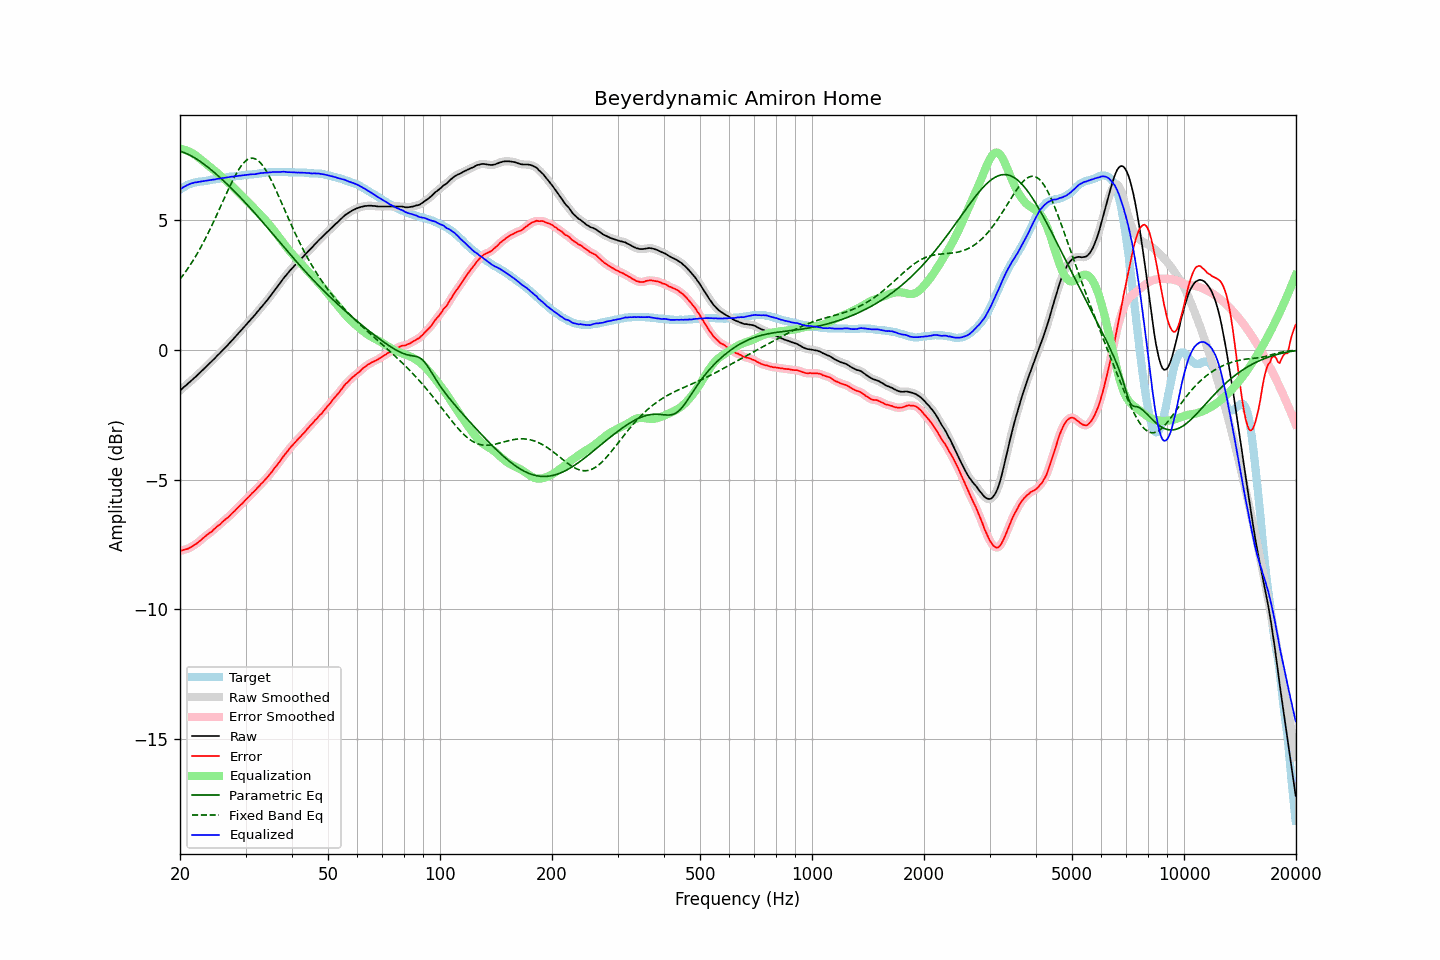

The table this chart was drawn from, first rows:
frequency, raw, error, smoothed, error_smoothed, equalization, parametric_eq, fixed_band_eq, equalized_raw, equalized_smoothed, target
20.00, -1.57, -7.75, -1.57, -7.75, 7.74, 7.65, 2.72, 6.18, 6.18, 6.18
20.20, -1.52, -7.74, -1.52, -7.73, 7.73, 7.63, 2.80, 6.22, 6.22, 6.22
20.40, -1.46, -7.72, -1.46, -7.72, 7.72, 7.61, 2.88, 6.26, 6.26, 6.26
20.61, -1.41, -7.70, -1.41, -7.70, 7.70, 7.59, 2.97, 6.29, 6.30, 6.29
20.81, -1.36, -7.69, -1.36, -7.68, 7.68, 7.56, 3.05, 6.33, 6.33, 6.33
21.02, -1.30, -7.67, -1.30, -7.66, 7.66, 7.53, 3.14, 6.36, 6.36, 6.37
21.23, -1.25, -7.64, -1.25, -7.64, 7.63, 7.50, 3.23, 6.38, 6.38, 6.39
21.44, -1.19, -7.60, -1.19, -7.60, 7.60, 7.47, 3.33, 6.41, 6.41, 6.41
21.66, -1.14, -7.57, -1.14, -7.56, 7.56, 7.44, 3.43, 6.42, 6.43, 6.43
21.87, -1.08, -7.52, -1.08, -7.52, 7.52, 7.40, 3.53, 6.45, 6.44, 6.44
22.09, -1.03, -7.49, -1.03, -7.48, 7.48, 7.36, 3.63, 6.45, 6.45, 6.46
22.31, -0.97, -7.44, -0.97, -7.44, 7.43, 7.32, 3.74, 6.46, 6.46, 6.47
22.54, -0.91, -7.39, -0.91, -7.39, 7.38, 7.28, 3.84, 6.47, 6.47, 6.48
22.76, -0.85, -7.34, -0.85, -7.33, 7.33, 7.24, 3.96, 6.48, 6.48, 6.49
22.99, -0.79, -7.28, -0.79, -7.28, 7.28, 7.20, 4.07, 6.49, 6.49, 6.49
23.22, -0.73, -7.23, -0.73, -7.23, 7.23, 7.15, 4.19, 6.50, 6.50, 6.50
23.45, -0.67, -7.18, -0.67, -7.17, 7.18, 7.10, 4.31, 6.51, 6.51, 6.51
23.69, -0.61, -7.13, -0.61, -7.13, 7.13, 7.05, 4.43, 6.52, 6.52, 6.52
23.92, -0.55, -7.08, -0.55, -7.08, 7.08, 7.01, 4.56, 6.53, 6.53, 6.53
24.16, -0.49, -7.04, -0.49, -7.03, 7.03, 6.96, 4.68, 6.54, 6.54, 6.55
24.40, -0.43, -6.99, -0.43, -6.99, 6.98, 6.90, 4.81, 6.55, 6.55, 6.57
24.65, -0.37, -6.93, -0.37, -6.93, 6.93, 6.85, 4.94, 6.56, 6.56, 6.56
24.89, -0.31, -6.87, -0.30, -6.87, 6.88, 6.80, 5.08, 6.57, 6.57, 6.57
25.14, -0.24, -6.82, -0.24, -6.82, 6.82, 6.74, 5.21, 6.59, 6.58, 6.58
25.39, -0.18, -6.77, -0.18, -6.77, 6.77, 6.69, 5.35, 6.59, 6.59, 6.59
25.65, -0.12, -6.73, -0.11, -6.72, 6.72, 6.63, 5.49, 6.60, 6.60, 6.61
25.91, -0.05, -6.66, -0.05, -6.66, 6.66, 6.58, 5.62, 6.61, 6.61, 6.61
26.16, 0.01, -6.61, 0.01, -6.61, 6.61, 6.52, 5.76, 6.62, 6.62, 6.62
26.43, 0.07, -6.56, 0.07, -6.55, 6.56, 6.46, 5.90, 6.63, 6.63, 6.63
26.69, 0.14, -6.50, 0.14, -6.50, 6.50, 6.40, 6.04, 6.64, 6.64, 6.64
26.96, 0.20, -6.46, 0.20, -6.45, 6.45, 6.34, 6.17, 6.65, 6.65, 6.66
27.23, 0.27, -6.40, 0.27, -6.39, 6.39, 6.28, 6.30, 6.66, 6.66, 6.67
27.50, 0.34, -6.33, 0.34, -6.33, 6.33, 6.22, 6.43, 6.67, 6.67, 6.67
27.77, 0.40, -6.27, 0.41, -6.27, 6.27, 6.16, 6.55, 6.67, 6.68, 6.67
28.05, 0.47, -6.22, 0.47, -6.21, 6.21, 6.10, 6.67, 6.68, 6.68, 6.69
28.33, 0.54, -6.15, 0.54, -6.15, 6.15, 6.03, 6.79, 6.69, 6.69, 6.69
28.62, 0.61, -6.09, 0.61, -6.09, 6.09, 5.97, 6.89, 6.70, 6.70, 6.70
28.90, 0.68, -6.03, 0.68, -6.02, 6.03, 5.90, 6.99, 6.71, 6.71, 6.71
29.19, 0.75, -5.96, 0.75, -5.96, 5.96, 5.84, 7.08, 6.72, 6.72, 6.71
29.48, 0.82, -5.92, 0.82, -5.90, 5.90, 5.78, 7.16, 6.72, 6.72, 6.74
29.78, 0.89, -5.84, 0.89, -5.84, 5.84, 5.71, 7.23, 6.73, 6.73, 6.73
30.08, 0.96, -5.78, 0.96, -5.78, 5.78, 5.64, 7.28, 6.74, 6.74, 6.74
30.38, 1.03, -5.71, 1.03, -5.71, 5.71, 5.58, 7.33, 6.74, 6.74, 6.74
30.68, 1.10, -5.66, 1.10, -5.65, 5.65, 5.51, 7.36, 6.75, 6.75, 6.76
30.99, 1.17, -5.59, 1.17, -5.59, 5.59, 5.44, 7.38, 6.76, 6.76, 6.76
31.30, 1.24, -5.52, 1.24, -5.53, 5.52, 5.37, 7.38, 6.77, 6.76, 6.76
31.61, 1.30, -5.47, 1.30, -5.46, 5.46, 5.30, 7.37, 6.76, 6.77, 6.77
31.93, 1.37, -5.41, 1.37, -5.40, 5.40, 5.23, 7.35, 6.77, 6.77, 6.78
32.24, 1.45, -5.33, 1.45, -5.34, 5.33, 5.16, 7.31, 6.79, 6.78, 6.78
32.57, 1.52, -5.28, 1.52, -5.27, 5.27, 5.09, 7.27, 6.79, 6.79, 6.80
32.89, 1.60, -5.20, 1.60, -5.20, 5.21, 5.02, 7.21, 6.81, 6.80, 6.80
33.22, 1.67, -5.14, 1.67, -5.14, 5.14, 4.95, 7.13, 6.81, 6.81, 6.81
33.55, 1.74, -5.08, 1.75, -5.07, 5.07, 4.88, 7.05, 6.81, 6.82, 6.82
33.89, 1.82, -5.01, 1.82, -5.01, 5.00, 4.81, 6.96, 6.83, 6.82, 6.83
34.23, 1.89, -4.94, 1.89, -4.94, 4.93, 4.73, 6.85, 6.82, 6.83, 6.83
34.57, 1.97, -4.87, 1.97, -4.87, 4.86, 4.66, 6.74, 6.83, 6.83, 6.84
34.92, 2.05, -4.79, 2.05, -4.79, 4.79, 4.59, 6.63, 6.84, 6.84, 6.84
35.27, 2.13, -4.72, 2.13, -4.71, 4.71, 4.52, 6.50, 6.84, 6.85, 6.85
35.62, 2.22, -4.63, 2.22, -4.63, 4.63, 4.44, 6.38, 6.85, 6.85, 6.85
35.97, 2.30, -4.55, 2.30, -4.55, 4.55, 4.37, 6.24, 6.85, 6.85, 6.85
... 635 more rows
